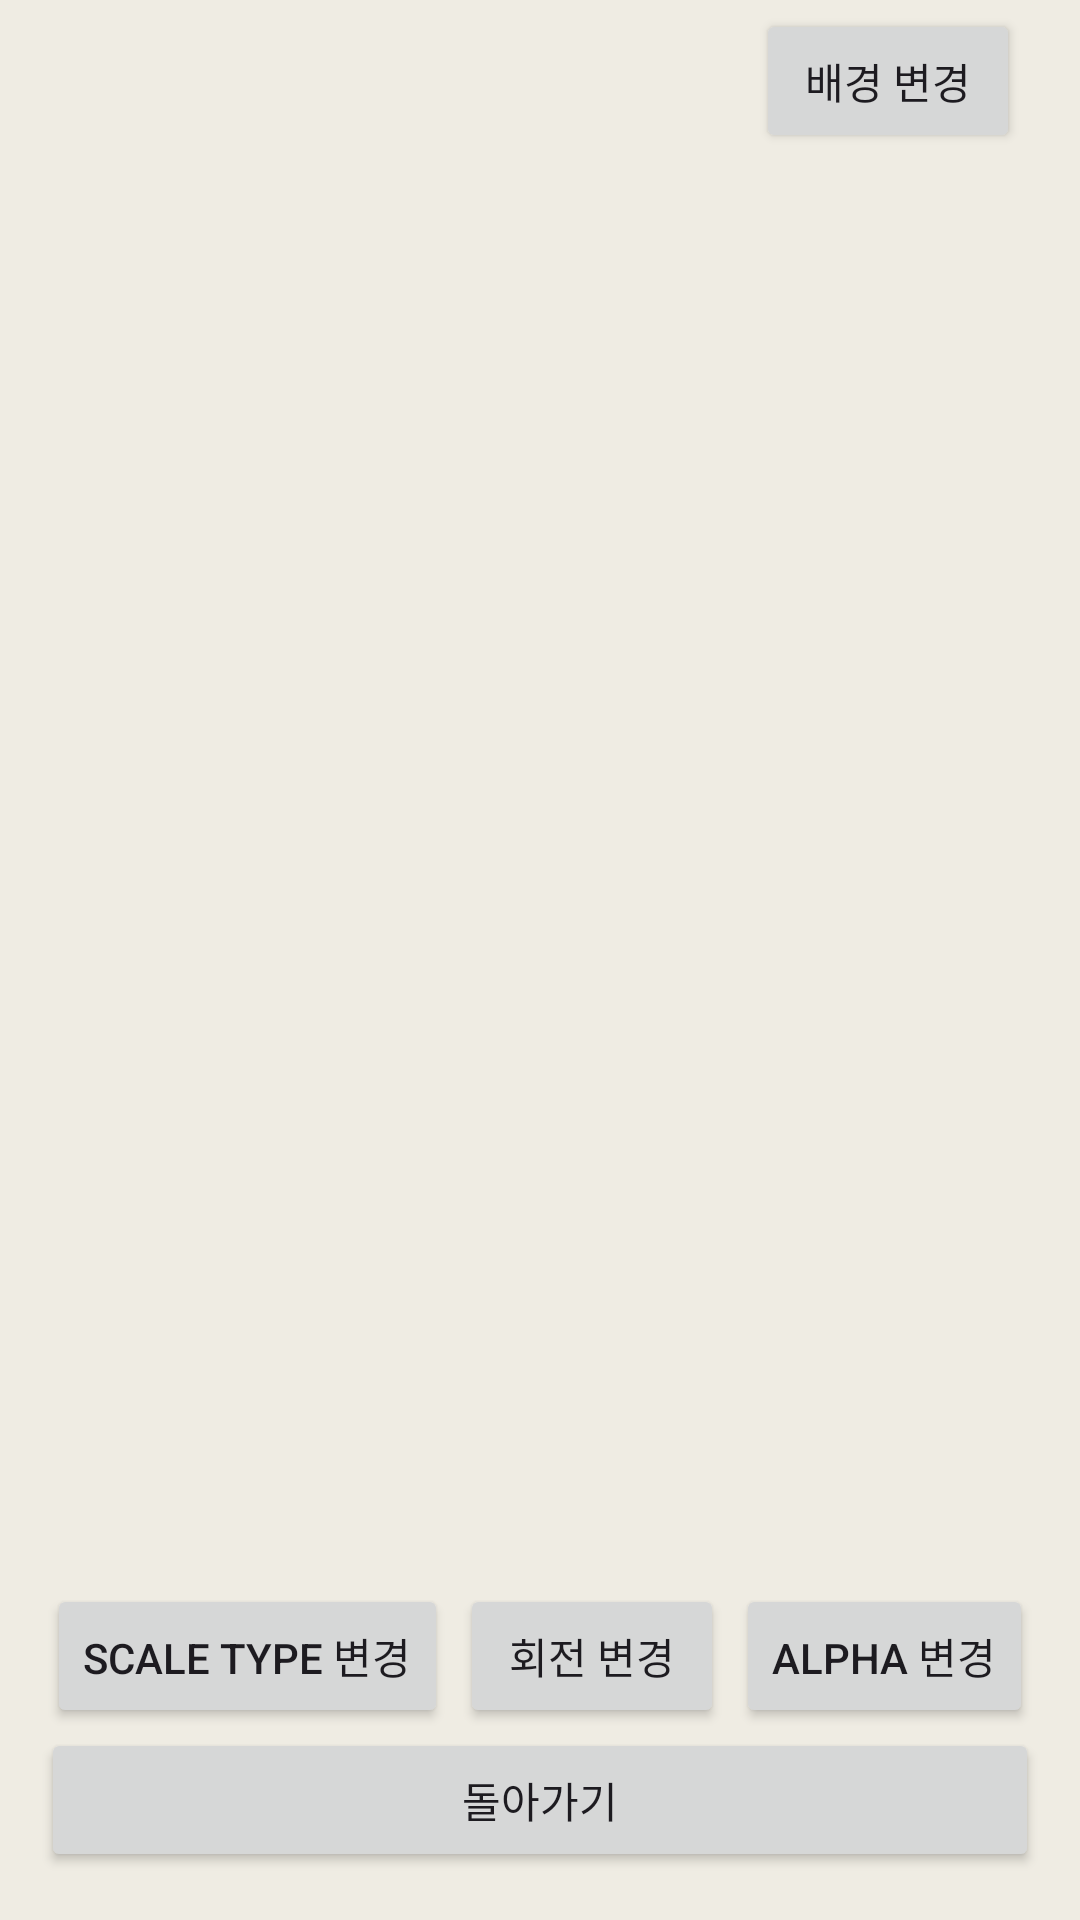

Here is an Android app screen rendered from its layout file. Give the layout XML and the strings, colors and styles it references.
<!-- AndroidManifest.xml: application theme Theme.MobilePrograming -->
<!-- res/layout/image_playground.xml -->
<?xml version="1.0" encoding="utf-8"?>
<androidx.constraintlayout.widget.ConstraintLayout xmlns:android="http://schemas.android.com/apk/res/android"
    xmlns:app="http://schemas.android.com/apk/res-auto"
    xmlns:tools="http://schemas.android.com/tools"
    android:id="@+id/root_layout"
    android:layout_width="match_parent"
    android:layout_height="match_parent"
    android:background="#EFECE3"
    tools:context=".ImagePlayground">

    <ImageView
        android:id="@+id/image_view"
        android:layout_width="300dp"
        android:layout_height="300dp"
        android:src="@drawable/hannyang"
        app:layout_constraintBottom_toTopOf="@+id/button_layout"
        app:layout_constraintEnd_toEndOf="parent"
        app:layout_constraintStart_toStartOf="parent"
        app:layout_constraintTop_toTopOf="parent" />

    <LinearLayout
        android:layout_width="wrap_content"
        android:layout_height="wrap_content"
        android:layout_marginRight="20dp"
        android:layout_marginBottom="60dp"
        app:layout_constraintBottom_toTopOf="@id/image_view"
        app:layout_constraintEnd_toEndOf="parent"
        app:layout_constraintTop_toTopOf="parent">

        <Button
            android:id="@+id/background_button"
            android:layout_width="wrap_content"
            android:layout_height="wrap_content"
            android:text="배경 변경" />
    </LinearLayout>

    <LinearLayout
        android:id="@+id/button_layout"
        android:layout_width="wrap_content"
        android:layout_height="wrap_content"
        android:gravity="center"
        android:orientation="horizontal"
        app:layout_constraintBottom_toTopOf="@+id/back_to_main_button"
        app:layout_constraintEnd_toEndOf="parent"
        app:layout_constraintStart_toStartOf="parent">

        <Button
            android:id="@+id/scale_type_button"
            android:layout_width="wrap_content"
            android:layout_height="wrap_content"
            android:layout_marginHorizontal="2dp"
            android:text="Scale Type 변경" />

        <Button
            android:id="@+id/rotation_button"
            android:layout_width="wrap_content"
            android:layout_height="wrap_content"
            android:layout_marginHorizontal="2dp"
            android:text="회전 변경" />

        <Button
            android:id="@+id/alpha_button"
            android:layout_width="wrap_content"
            android:layout_height="wrap_content"
            android:layout_marginHorizontal="2dp"
            android:text="Alpha 변경" />
    </LinearLayout>

    <Button
        android:id="@+id/back_to_main_button"
        android:layout_width="0dp"
        android:layout_height="wrap_content"
        android:layout_marginBottom="16dp"
        android:text="돌아가기"
        app:layout_constraintBottom_toBottomOf="parent"
        app:layout_constraintEnd_toEndOf="@+id/button_layout"
        app:layout_constraintStart_toStartOf="@+id/button_layout" />


</androidx.constraintlayout.widget.ConstraintLayout>
<!-- resources referenced by this layout -->
<resources>
  <style name="Theme.MobilePrograming" parent="Base.Theme.MobilePrograming" />
  <style name="Base.Theme.MobilePrograming" parent="Theme.Material3.DayNight.NoActionBar">
          
          
      </style>
</resources>
